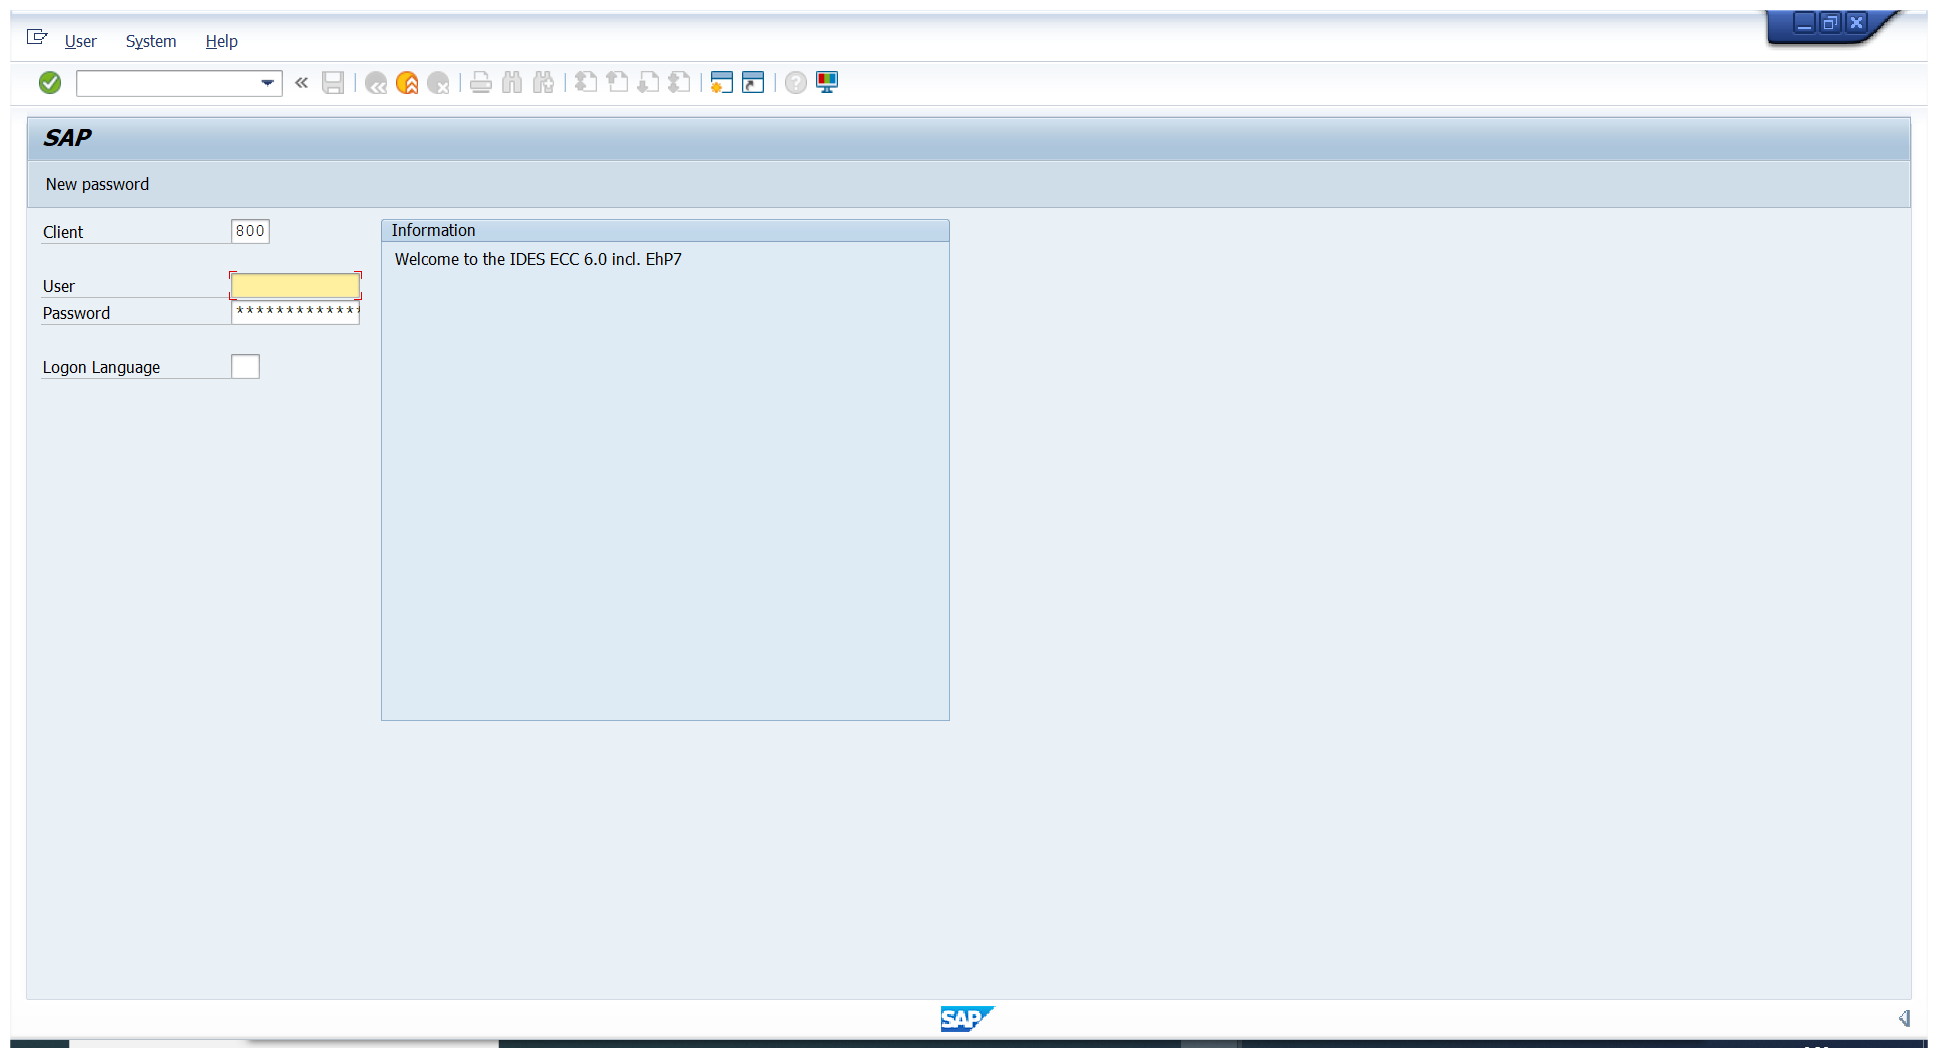
Workflow: Sap Logon

Step 1 [try]: Use Application: SAP on the element (saplogon.exe)

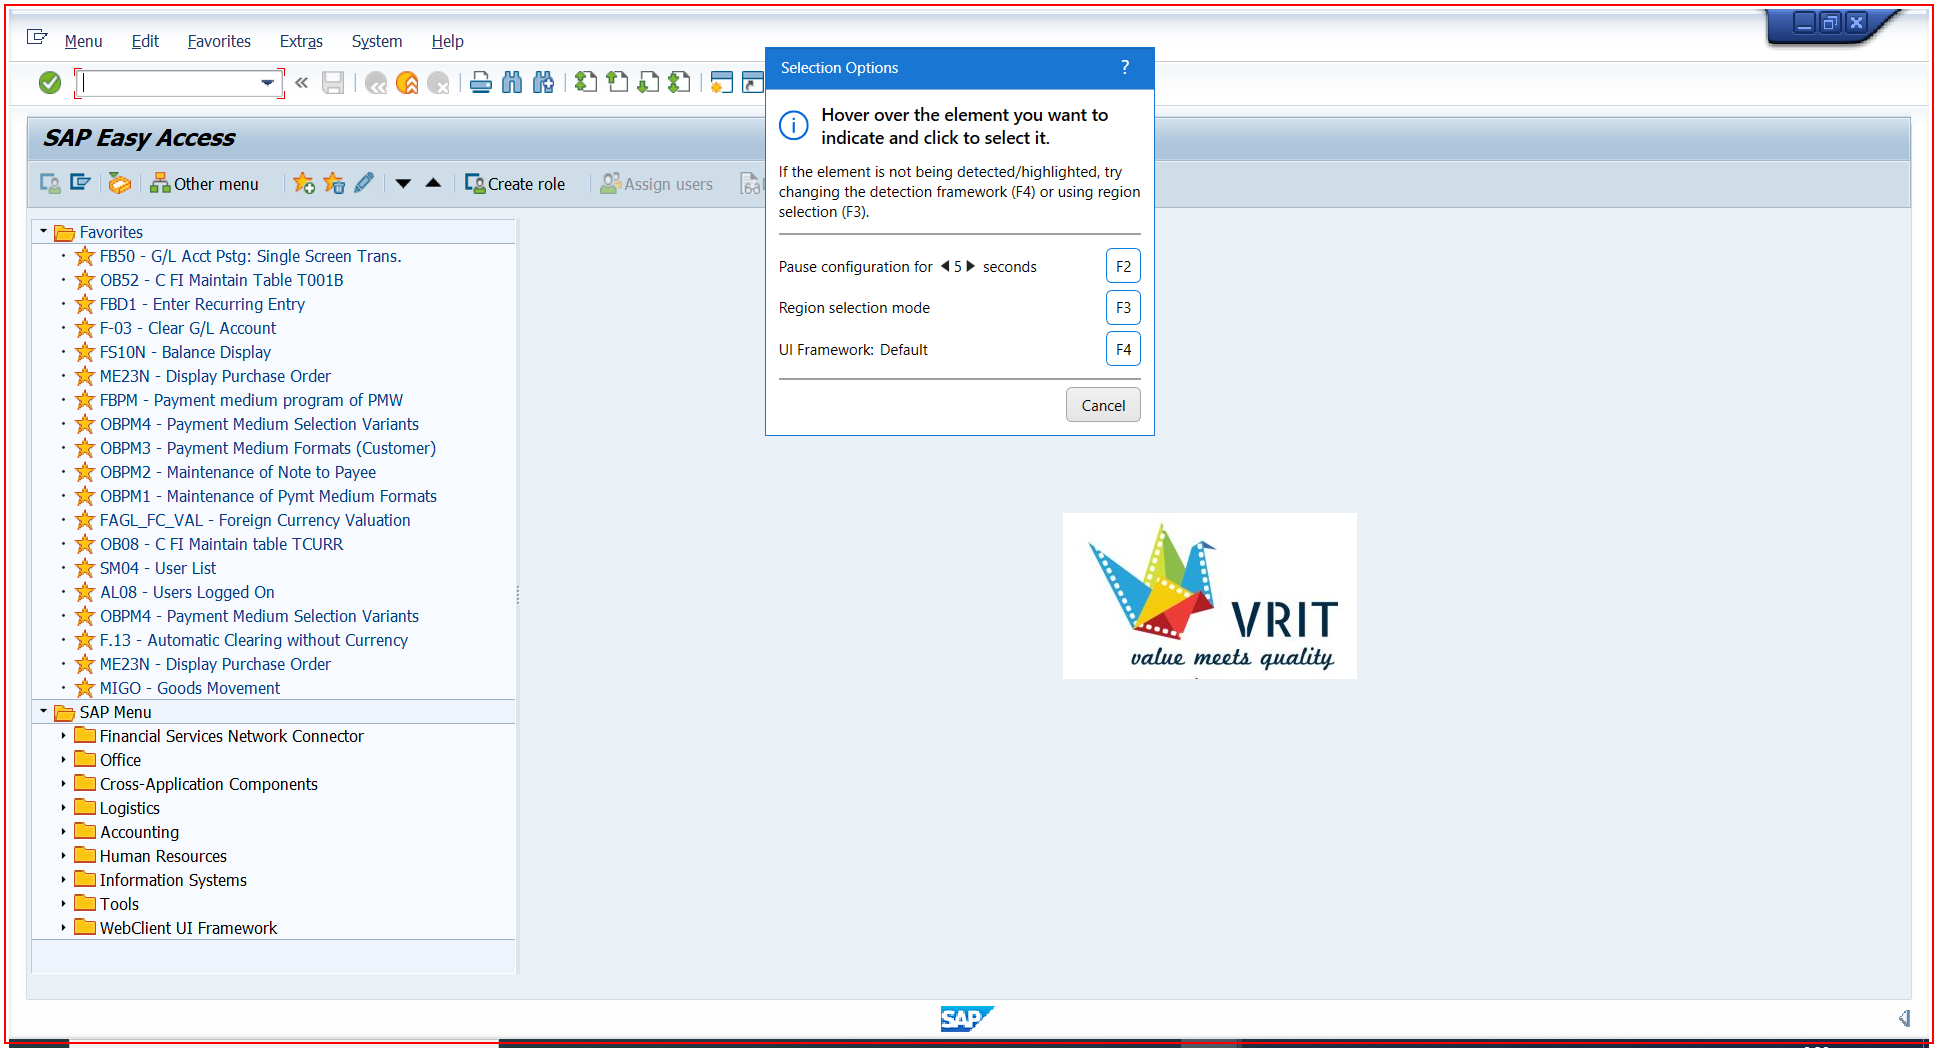
Step 2: Call Transaction 'XD01' on the element in window 'SAP Easy Access' (saplogon.exe)